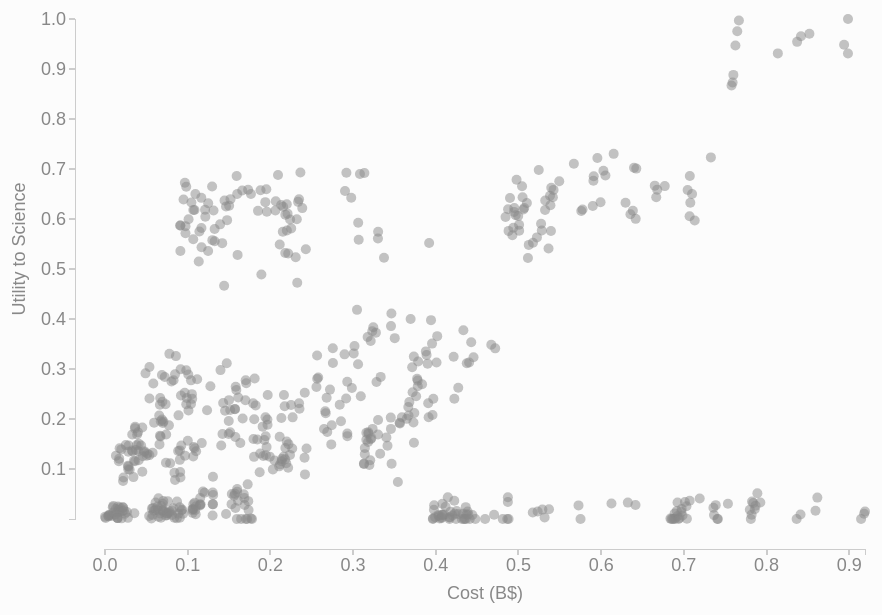
D3 v3 page, settled after 480 driven frames (8 s of simulated time); the page loaded 1 data file(s).


  (function(i,s,o,g,r,a,m){i['GoogleAnalyticsObject']=r;i[r]=i[r]||function(){
  (i[r].q=i[r].q||[]).push(arguments)},i[r].l=1*new Date();a=s.createElement(o),
  m=s.getElementsByTagName(o)[0];a.async=1;a.src=g;m.parentNode.insertBefore(a,m)
  })(window,document,'script','https://www.google-analytics.com/analytics.js','ga');

  ga('create', 'UA-99447279-1', 'auto');
  ga('send', 'pageview');


// ── js/main.js
// HELPERS
function parseData(d) {
  var keys = _.keys(d[0]);
  return _.map(d, function(d) {
    var o = {};
    _.each(keys, function(k) {
      if( k == 'Design' )
        o[k] = d[k];
      else
        o[k] = parseFloat(d[k]);
    });
    return o;
  });
}

function getBounds(d, paddingFactor) {
  // Find min and maxes (for the scales)
  paddingFactor = typeof paddingFactor !== 'undefined' ? paddingFactor : 1;

  var keys = _.keys(d[0]), b = {};
  _.each(keys, function(k) {
    b[k] = {};
    _.each(d, function(d) {
      if(isNaN(d[k]))
        return;
      if(b[k].min === undefined || d[k] < b[k].min)
        b[k].min = d[k];
      if(b[k].max === undefined || d[k] > b[k].max)
        b[k].max = d[k];
    });
    b[k].max > 0 ? b[k].max *= paddingFactor : b[k].max /= paddingFactor;
    b[k].min > 0 ? b[k].min /= paddingFactor : b[k].min *= paddingFactor;
  });
  return b;
}

function getCorrelation(xArray, yArray) {
  function sum(m, v) {return m + v;}
  function sumSquares(m, v) {return m + v * v;}
  function filterNaN(m, v, i) {isNaN(v) ? null : m.push(i); return m;}

  // clean the data (because we know that some values are missing)
  var xNaN = _.reduce(xArray, filterNaN , []);
  var yNaN = _.reduce(yArray, filterNaN , []);
  var include = _.intersection(xNaN, yNaN);
  var fX = _.map(include, function(d) {return xArray[d];});
  var fY = _.map(include, function(d) {return yArray[d];});

  var sumX = _.reduce(fX, sum, 0);
  var sumY = _.reduce(fY, sum, 0);
  var sumX2 = _.reduce(fX, sumSquares, 0);
  var sumY2 = _.reduce(fY, sumSquares, 0);
  var sumXY = _.reduce(fX, function(m, v, i) {return m + v * fY[i];}, 0);

  var n = fX.length;
  var ntor = ( ( sumXY ) - ( sumX * sumY / n) );
  var dtorX = sumX2 - ( sumX * sumX / n);
  var dtorY = sumY2 - ( sumY * sumY / n);
 
  var r = ntor / (Math.sqrt( dtorX * dtorY )); // Pearson ( http://www.stat.wmich.edu/s216/book/node122.html )
  var m = ntor / dtorX; // y = mx + b
  var b = ( sumY - m * sumX ) / n;

  // console.log(r, m, b);
  return {r: r, m: m, b: b};
}

d3.csv('data/Filtered-Tradespace.csv', function(data) {


  var xAxis = 'Cost', yAxis = 'Utility to Science';
  var yAxisOptions = ["Utility to Science", "Failed Downtime", "Servicing Margin"]
  // var yAxisOptions = ["Well-being"];
  var descriptions = {
    "Utility to Science" : "Utility to Science",
    "Failed Downtime" : "Failed Downtime",
    "Servicing Margin" : "Servicing Margin",
    "Cost" : "Cost (B$)"
  };

  var keys = _.keys(data[0]);
  var data = parseData(data);
  var bounds = getBounds(data, 1);


  // SVG AND D3 STUFF
  var svg = d3.select("#chart")
    .append("svg")
    .attr("width", 1000)
    .attr("height", 640);
  var xScale, yScale;



  svg.append('g')
    .classed('chart', true)
    .attr('transform', 'translate(80, -60)');

  // Build menus
  // d3.select('#x-axis-menu')
  //   .selectAll('li')
  //   .data(xAxisOptions)
  //   .enter()
  //   .append('li')
  //   .text(function(d) {return d;})
  //   .classed('selected', function(d) {
  //     return d === xAxis;
  //   })
  //   .on('click', function(d) {
  //     xAxis = d;
  //     updateChart();
  //     updateMenus();
  //   });

  d3.select('#y-axis-menu')
    .selectAll('li')
    .data(yAxisOptions)
    .enter()
    .append('li')
    .text(function(d) {return d;})
    .classed('selected', function(d) {
      return d === yAxis;
    })
    .on('click', function(d) {
      yAxis = d;
      updateChart();
      updateMenus();
    });

  // Country name
  d3.select('svg g.chart')
    .append('text')
    .attr({'id': 'designLabel', 'x': 400, 'y': 150, 'text-anchor': 'middle'})
    .style({'font-size': '60px', 'font-weight': 'bold', 'fill': '#0000ff', 'opacity': 0});

  // Best fit line (to appear behind points)
  // d3.select('svg g.chart')
  //   .append('line')
  //   .attr('id', 'bestfit');

  // Axis labels
  d3.select('svg g.chart')
    .append('text')
    .attr({'id': 'xLabel', 'x': 400, 'y': 680, 'text-anchor': 'middle'})
    .text('Cost (B$)');

  d3.select('svg g.chart')
    .append('text')
    .attr('transform', 'translate(-60, 330)rotate(-90)')
    .attr({'id': 'yLabel', 'text-anchor': 'middle'})
    .text(descriptions[yAxis]);


  // Render points
  updateScales();
  var pointColour = d3.scale.category20b();
  d3.select('svg g.chart')
    .selectAll('circle')
    .data(data)
    .enter()
    .append('circle')
    .attr('cx', function(d) {
      return isNaN(d[xAxis]) ? d3.select(this).attr('cx') : xScale(d[xAxis]);
    })
    .attr('cy', function(d) {
      return isNaN(d[yAxis]) ? d3.select(this).attr('cy') : yScale(d[yAxis]);
    })
    .attr('fill', function(d, i) {return '#888';})   //pointColour(i);})
    .style('cursor', 'pointer')

    .on('mouseover', function(d) {
      d3.select('svg g.chart #designLabel')
        .text(d.Design)
        .transition()
        .duration(500)
        .style('opacity', 0.5);
      if (!d3.select(this).classed("selected")) {
      d3.select(this)
        // .transition()
        // .duration(500)
        .attr('r', 8)
        .style('opacity', 1)
        .style("fill", "#0000cc"); 
      } else {
        // stuff that happens in clicked state
      }
    })

       .on('click', function(d) {
      d3.select('svg g.chart #designLabel')
        .transition()
        .duration(500)
        .style('opacity', 0);
      if (!d3.select(this).classed("selected")) { // circle is in unclicked state
      color = d3.hsl(d.Design%360,0.5+(d.Design%60)/120,0.25+(d.Design%100)/200);
      d3.select("#selectedDesigns")
        .append("p")
        .attr("id","element"+d.Design).text(d.Design)
        .style({'font-weight': 'bold','color': color.toString(), 'text-anchor': 'center', 'font-size': '24px'});
      
      d3.select(this).classed("selected", true)
        .transition()
        .duration(500)
        .attr('r', 9)
        .style('opacity', 1)
        .style('fill', color.toString());
        //.style('fill', '#'+Math.floor(Math.random()*10)+Math.floor(Math.random()*10)+Math.floor(Math.random()*10));
      } else { // circle is in clicked state
        d3.select(this).classed("selected",false);
        d3.select("#selectedDesigns p#element"+d.Design).remove();
      }
    })
 
     .on('mouseout', function(d) {
      d3.select('svg g.chart #designLabel')
        .transition()
        .duration(1000)
        .style('opacity', 0);
        if (!d3.select(this).classed("selected")) { // stuff that happen in UNclicked state
        d3.select(this)
        .transition()
        .duration(1000)
        .attr('r', 5)
        .style('opacity', .5)
        .style("fill", "#888");
      } else {
        // stuff that happens in clicked state
      } 
    });

  updateChart(true);
  updateMenus();

  // Render axes
  d3.select('svg g.chart')
    .append("g")
    .attr('transform', 'translate(0, 630)')
    .attr('id', 'xAxis')
    .call(makeXAxis);

  d3.select('svg g.chart')
    .append("g")
    .attr('id', 'yAxis')
    .attr('transform', 'translate(-10, 0)')
    .call(makeYAxis);


  //// RENDERING FUNCTIONS
  function updateChart(init) {
    updateScales();

    d3.select('svg g.chart')
      .selectAll('circle')
      .transition()
      .duration(2000)
      .ease('quad-out')
      .attr('cx', function(d) {
        return isNaN(d[xAxis]) ? d3.select(this).attr('cx') : xScale(d[xAxis]);
      })
      .attr('cy', function(d) {
        return isNaN(d[yAxis]) ? d3.select(this).attr('cy') : yScale(d[yAxis]);
      })
      .attr('r', function(d) {
        if (!d3.select(this).classed("selected")) {
          return isNaN(d[xAxis]) || isNaN(d[yAxis]) ? 0 : 5;
        }
        else {
          return isNaN(d[xAxis]) || isNaN(d[yAxis]) ? 0 : 9;
        }
      })

    // Also update the axes
    d3.select('#xAxis')
      .transition()
      .call(makeXAxis);

    d3.select('#yAxis')
      .transition()
      .call(makeYAxis);

    // Update axis labels
    d3.select('#yLabel')
      .text(descriptions[yAxis]);

    // Update correlation
    var xArray = _.map(data, function(d) {return d[xAxis];});
    var yArray = _.map(data, function(d) {return d[yAxis];});
    var c = getCorrelation(xArray, yArray);
    var x1 = xScale.domain()[0], y1 = c.m * x1 + c.b;
    var x2 = xScale.domain()[1], y2 = c.m * x2 + c.b;

    // Fade in
    d3.select('#bestfit')
      .style('opacity', 0)
      .attr({'x1': xScale(x1), 'y1': yScale(y1), 'x2': xScale(x2), 'y2': yScale(y2)})
      .transition()
      .duration(1500)
      .style('opacity', 1);
  }

  function updateScales() {
    xScale = d3.scale.linear()
                    .domain([bounds[xAxis].min, bounds[xAxis].max])
                    .range([20, 780]);

    yScale = d3.scale.linear()
                    .domain([bounds[yAxis].min, bounds[yAxis].max])
                    .range([600, 100]);    
  }

  function makeXAxis(s) {
    s.call(d3.svg.axis()
      .scale(xScale)
      .orient("bottom"));
  }

  function makeYAxis(s) {
    s.call(d3.svg.axis()
      .scale(yScale)
      .orient("left"));
  }

  function updateMenus() {
    d3.select('#x-axis-menu')
      .selectAll('li')
      .classed('selected', function(d) {
        return d === xAxis;
      });
    d3.select('#y-axis-menu')
      .selectAll('li')
      .classed('selected', function(d) {
        return d === yAxis;
    });
    }  

})




### data: data/Filtered-Tradespace.csv, 32415 bytes — head not shown